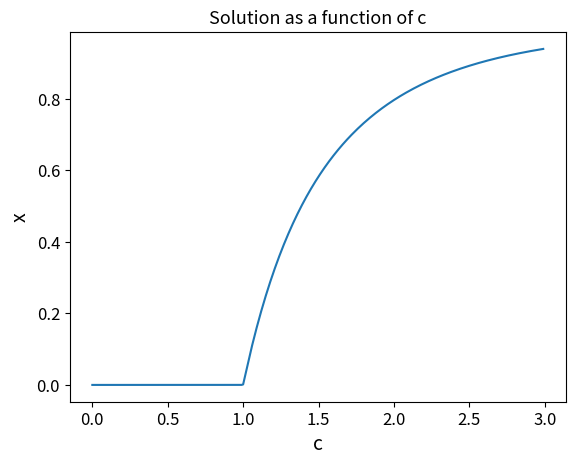

The matplotlib source for this figure:
#This code explores different methods for solving non-linear systems:
# Relaxation, Overrelaxation, and Binary Search. Questions from Newman (2012)

# Author: Milica Ivetic

import numpy as np
import matplotlib.pyplot as plt

plt.rcParams['axes.titlesize'] = 13
plt.rcParams['axes.labelsize'] = 14
plt.rcParams['xtick.labelsize'] = 12
plt.rcParams['ytick.labelsize'] = 12


#Question 3a
print('Question 3a')

#Pseudocode for 3a - 6.10a
#1. Define function, constants, initial guess, and convergence threshold, x_list
#2. Perform relaxation calculation using method described in Newman

#1.
#the function we are considering for this question
def f(x, c):
    return 1 - np.e**(-c*x)

#Constants, initial guess, convergence threshold

c = 2 #for part a
x = 0.5 #initial guess
dx = 1 #initial distance
threshold = 1e-6
x_list = [x]

#2. Relaxation method as described in Newman
while dx > threshold:
    x_list.append(f(x_list[-1], c)) #update list of solutions
    dx = np.abs(x_list[-1] - x_list[-2]) #update distance
print('The solution converges to', x_list[-1])




#Pseudocode for 3a - 6.10b
#1. Initialize c_array, and xsols array
#2. For each c value, perform relaxation calculation, save results to array
#3. Plot solution as a function of c

#1. Initialize c_array, and xsols array
c_array = np.arange(0, 3, 0.01)
x_sols = np.zeros(len(c_array))


#2. For each c value, perform relaxation calculation, save results to array
for i in range(len(c_array)):
    x = 0.5 #initial guess
    dx = 1 #initial distance
    x_list = [x]    
    #same code as before, just varying c value
    while dx > threshold:
        x_list.append(f(x_list[-1], c_array[i]))
        dx = np.abs(x_list[-1] - x_list[-2]) 
    x_sols[i] = x_list[-1]
    

#3. Plot solution as a function of c
plt.figure()
plt.plot(c_array, x_sols)
plt.xlabel('c')
plt.ylabel('x')
plt.title('Solution as a function of c')
plt.show()



#Question 3b
print('Question 3b')

#Pseudocode for 3b - 6.11b
#Same code as in 6.10, just modified to print the number of iterations for c=2

c = 2 
x = 0.5 #initial guess
dx = 1 #initial distance
threshold = 1e-6
x_list = [x]
counter =0 #adding iteration counter

while dx > threshold:
    counter += 1
    print(counter)
    x_list.append(f(x_list[-1], c))
    dx = np.abs(x_list[-1] - x_list[-2])
print('The solution converges to', x_list[-1], 'after', counter, 'iterations.')


#Pseudocode for 3b - 6.11c
#Modify previous code to use overrelaxation method

c = 2 
x = 0.5 #initial guess
dx = 1 #initial distance
threshold = 1e-6
x_list = [x]
counter =0 #adding iteration counter
w = 0.5 #starting point for this parameter

while dx > threshold:
    counter += 1
    x_list.append((1+w)*f(x_list[-1], c) - w*x_list[-1])
    dx = np.abs(x_list[-1] - x_list[-2])
    print(counter, x_list[-1])
    
print('The solution converges to', x_list[-1], 'after', counter, 'iterations using overrelaxation method.')


#IGNORE 6.11d
#Pseudocode for 3b - 6.11d
#Modify previous code to use overrelaxation 
def g(x):
    return 1 - np.e**(1-x**2)

x = 0.5 #initial guess
dx = 1 #initial distance
threshold = 1e-6
x_list = [x]
counter = 0


while dx > threshold:
    counter+= 1
    x_list.append(g(x_list[-1]))
    dx = np.abs(x_list[-1] - x_list[-2])
#print('The solution converges to', x_list[-1], counter, 'iterations')
#print(counter)

x = 0.5 #initial guess
dx = 1 #initial distance
threshold = 1e-6
x_list = [x]
counter =0 #adding iteration counter
w = -0.5 #starting point for this parameter

while dx > threshold:
    counter += 1
    x_list.append((1+w)*g(x_list[-1]) - w*x_list[-1])
    dx = np.abs(x_list[-1] - x_list[-2])
    
#print('The solution converges to', x_list[-1], 'after', counter, 'iterations \
 #for x = e^(1-x^2) ')
#print(counter)


#Question 3c
print('Question 3c')

#Pseudocode for 3c - 6.13b
#1. Define function we are considering for this question and accuracy threshold
#2. Perform binary search method as outlined in Newman:

#given an initial pair of points, check that f(x) have opposite signs
# calculate the midpoint and eval f(mid)
#if f(mid) has the same sign as f(x1), then x1 = mid, otherwise, x2 = mid
#if abs(x1 - x2) > accuracy, repeat from step 2, otherwise, calculate new midpoint
# once more and this is the final estimate of the position of the root

#3. Calculate value for displacement constant


#1. Define function we are considering for this question, constants, and accuracy threshold

acc = 1e-6 #accuracy threshold

#constants:
c = 3e8 #m/s, speed of light
h_const = 6.62607015e-34 #m^2kg/s, Planck's constant
k = 1.380649e-23 #m^2 kg s^-2 K^-1, Boltzmann's constant

def h(x):
    return (-5)*(np.e**(-x)) + 5 -x #based on result from part 6.13a

#2. Perform binary search method as outlined in Newman:

#given an initial pair of points, check that h(x1) and h(x2) have opposite signs
#note that we do NOT want the obvious root at x = 0

x1 = 1
x2 = 6

print('x1 =', x1, 'x2 =', x2)
print('h(x1) = ', h(x1), 'h(x2) = ', h(x2))
print('The function values at the two initial guess points have opposite signs.')

#in a while loop:
# calculate the midpoint and eval h(mid)
#if h(mid) has the same sign as h(x1), then x1 = mid, otherwise, x2 = mid

#if abs(x1 - x2) > accuracy, repeat from step 2, otherwise, calculate new midpoint once more
while np.abs(x1 - x2) > acc:
    mid = 0.5*(x1 + x2) #midpoint
    func_mid = h(mid) #function at midpoint
   #check signs of function at midpoint and at x1
    if np.sign(func_mid) == np.sign(h(x1)):
        x1 = mid
    else:
        x2 = mid
        
final_midpoint = 0.5*(x1 + x2)
print('The final estimation is', final_midpoint)

#3. Calculate value for displacement constant
b = h_const*c/(k*final_midpoint)
    
    
print('The displacement constant is', b)


#Pseudocode for 3c - 6.13c

#1. Define lambda 
#2. Using lambda = b/T, solve for T


#1. Define lambda

l = 5.02e-7 #m , wavelength


#2. #2. Using lambda = b/T, solve for T

T = b/l

print('The estimated surface temperature of the Sun is', T, 'K')